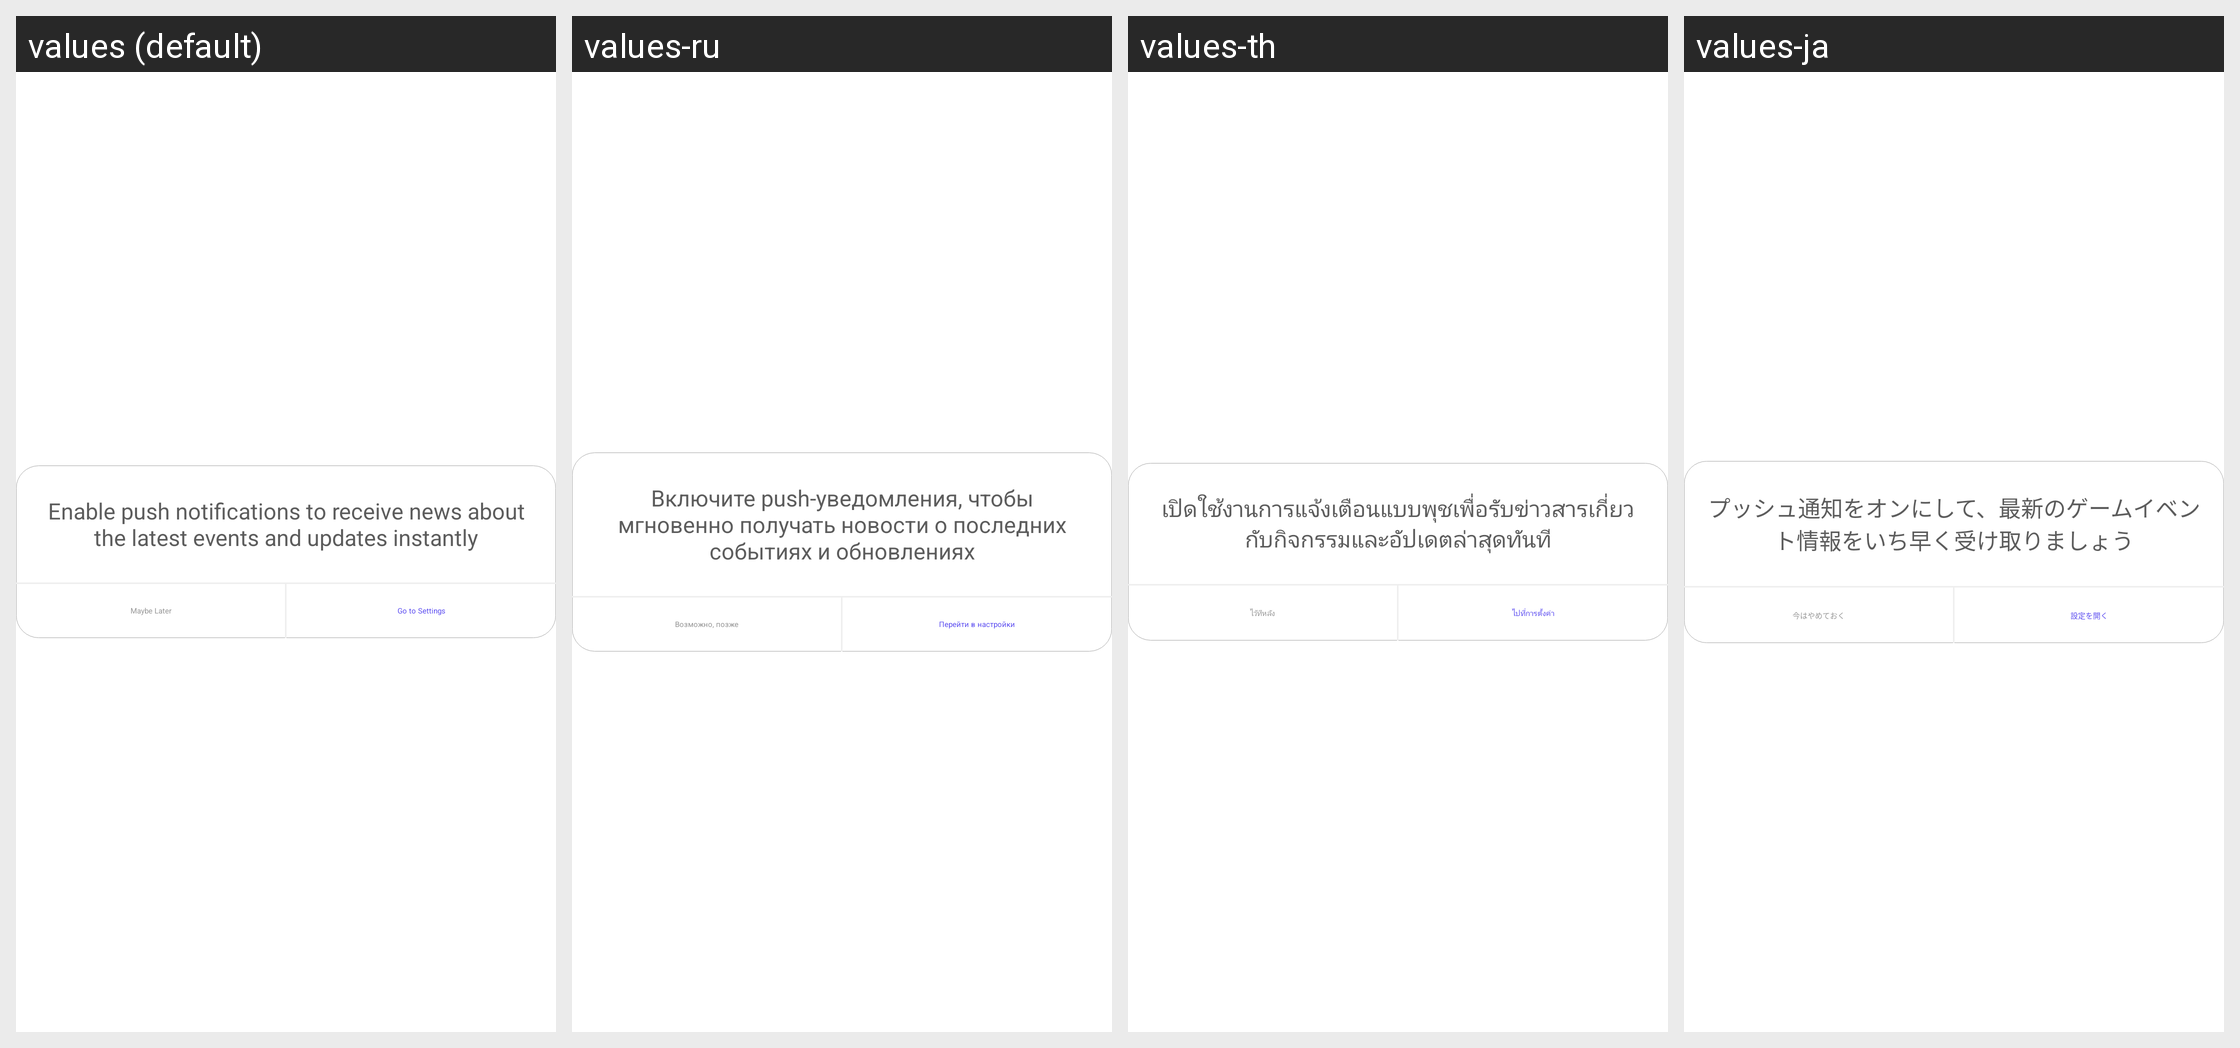

The same Android screen rendered under several of its app's locales, left to right. List the strings drawn on it with the default value and each locale's translation.
Android screen res/layout/notification_permission_alert_dialog.xml rendered under 4 locales, left to right: values (default), values-ru, values-th, values-ja. Device: Nexus 5 (rendered at 1080×1920; each locale shown at half size, 540×960, under a caption strip naming it); theme UnityThemeSelector.
Other locales in the repository, not shown: values-af, values-af-rZA, values-am, values-ar, values-ar-rSA, values-as, values-az, values-be, values-bg, values-bn, values-bn-rIN, values-bs, values-ca, values-ceb-rPH, values-cs, values-cs-rCZ, values-da, values-de, values-de-rDE, values-el, values-el-rGR, values-en, values-en-rGB, values-en-rUS, values-es, values-es-rES, values-es-rUS, values-et, values-eu, values-fa, values-fi, values-fil-rPH, values-fr, values-fr-rCA, values-fr-rFR, values-gl, values-gu, values-gu-rIN, values-hi, values-hi-rIN, values-hr, values-hu, values-hu-rHU, values-hy, values-in, values-in-rID, values-is, values-it, values-it-rIT, values-iw, values-ja-rJP, values-jv-rID, values-ka, values-kk, values-km, values-km-rKH, values-kn, values-kn-rIN, values-ko, values-ko-rKR, values-ky, values-lo, values-lt, values-lv, values-mk, values-ml, values-ml-rIN, values-mn, values-mr, values-mr-rIN, values-ms, values-ms-rMY, values-my, values-my-rMM, values-nb, values-ne, values-nl, values-nl-rNL, values-or, values-or-rIN, values-pa, values-pa-rIN, values-pl, values-pl-rPL, values-pt, values-pt-rBR, values-pt-rPT, values-ro, values-ro-rRO, values-ru-rRU, values-si, values-sk, values-sl, values-sq, values-sr, values-sv, values-sv-rSE, values-sw, values-ta, values-ta-rIN, values-te, values-te-rIN, values-th-rTH, values-tl, values-tr, values-tr-rTR, values-uk, values-uk-rUA, values-ur, values-uz, values-vi, values-vi-rVN, values-zh, values-zh-rCN, values-zh-rHK, values-zh-rTW, values-zu, values-zu-rZA.
Strings drawn on this screen, with the default value and each locale's value (text and hints the layout hard-codes, and strings that could not be matched under every locale, appear in the picture but are not listed):

gsdk_push_permission_alert_dialog_content
  values: Enable push notifications to receive news about the latest events and updates instantly
  values-ru: Включите push-уведомления, чтобы мгновенно получать новости о последних событиях и обновлениях
  values-th: เปิดใช้งานการแจ้งเตือนแบบพุชเพื่อรับข่าวสารเกี่ยวกับกิจกรรมและอัปเดตล่าสุดทันที
  values-ja: プッシュ通知をオンにして、最新のゲームイベント情報をいち早く受け取りましょう

gsdk_push_permission_alert_dialog_btn_later
  values: Maybe Later
  values-ru: Возможно, позже
  values-th: ไว้ทีหลัง
  values-ja: 今はやめておく

gsdk_push_permission_alert_dialog_btn_enable
  values: Go to Settings
  values-ru: Перейти в настройки
  values-th: ไปที่การตั้งค่า
  values-ja: 設定を開く
